Run: headless pygame with SDL's dummy video driver; simulated clock (each Clock.tick advances the game by its frame time, no real sleeping); random seed 0; keys injected as events and as key.get_pressed() state; no mouse input.
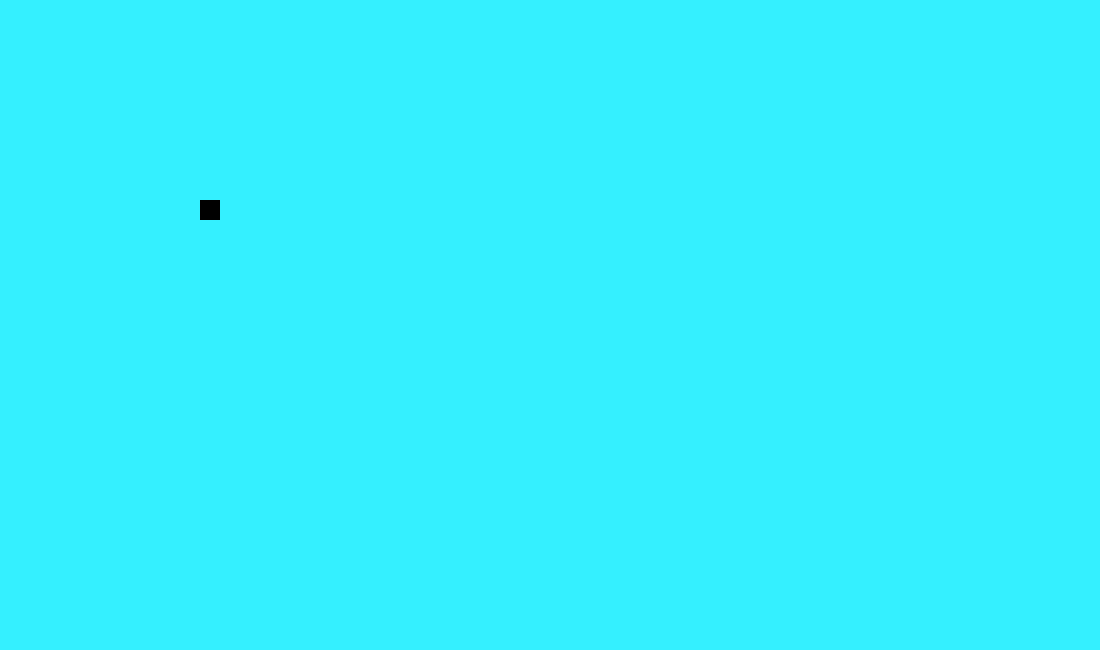
Frame 1 of 4 · flips 1–60 · no input
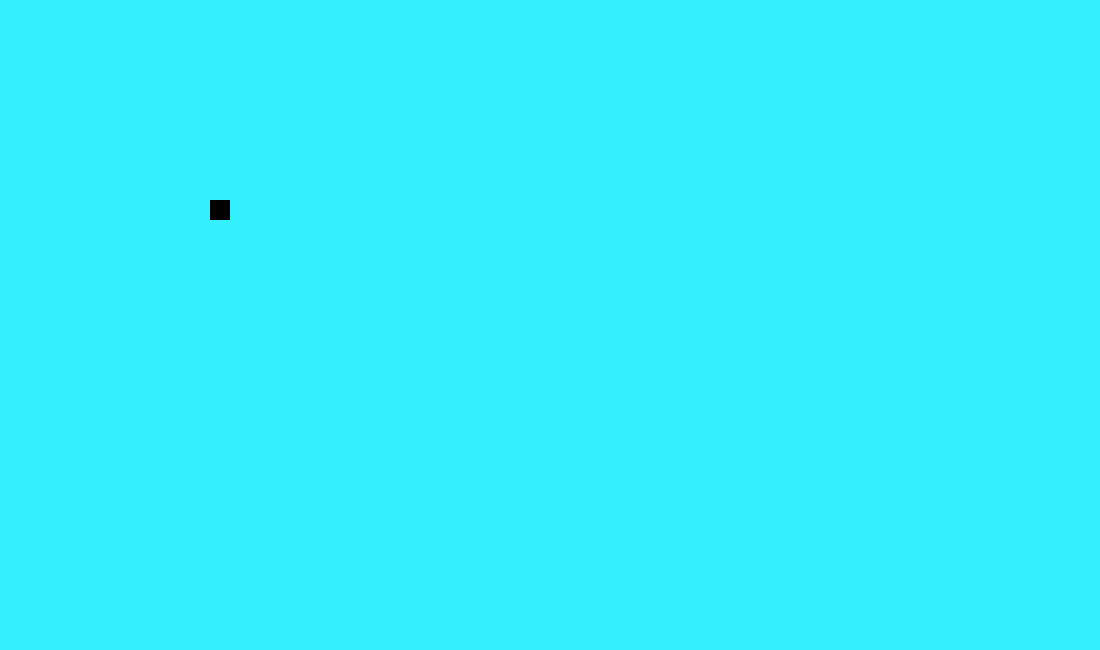
Frame 2 of 4 · flips 61–180 · tapped SPACE, RETURN · held RIGHT (→), D
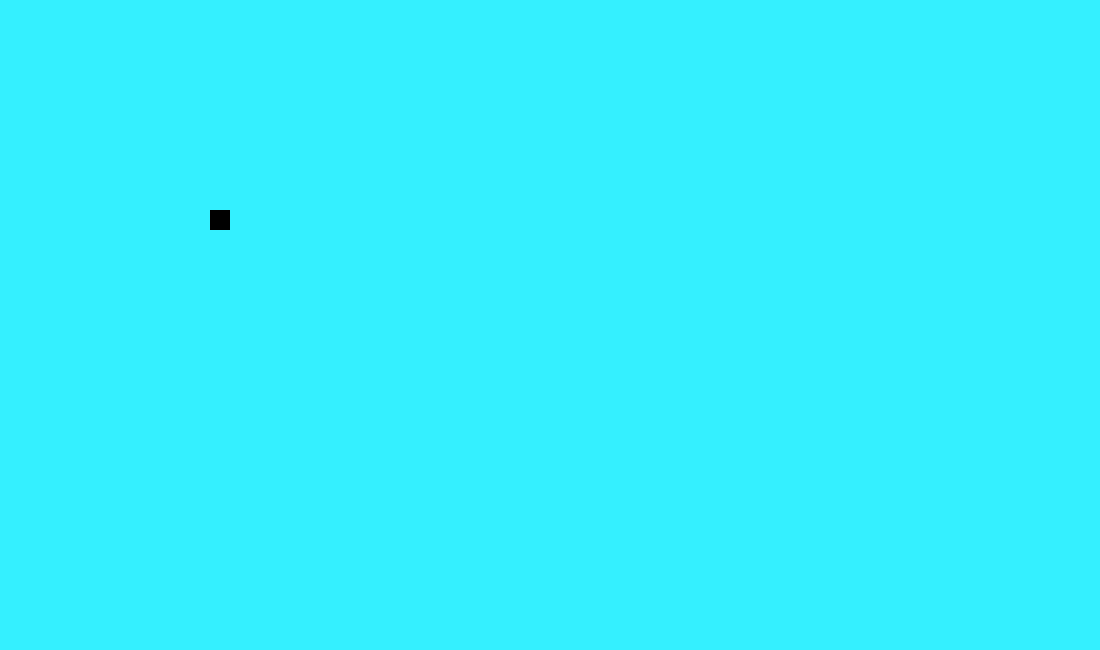
Frame 3 of 4 · flips 181–300 · held DOWN (↓), S
Frame 4 of 4 · flips 301–420 · held LEFT (←), A, UP (↑), W · screen same as frame 1, image omitted

The pygame program that drew these frames:

import pygame
import sys
body = pygame.display.set_mode((1100,650))
pygame.display.set_caption("Strong effort")
running=True
color=(52,240,255)
lose=False
win=False
snakex=200
snakey=200
size=20
red=(0,0,0)
fps=250


clock=pygame.time.Clock()

while running:
    for event in pygame.event.get():
        
        if event.type==pygame.QUIT:
            running=False

        if event.type==pygame.KEYDOWN:
          if event.key==pygame.K_RIGHT:
            snakex=snakex+10
          
          if event.key==pygame.K_LEFT:
           snakex=snakex-10
          if event.key==pygame.K_UP:
              snakey=snakey-10
          if event.key==pygame.K_DOWN:
             snakey=snakey+10
          

    body.fill(color)
    pygame.draw.rect(body,red,[snakex,snakey,size,size])
    pygame.display.update()

    clock.tick(fps)




             
pygame.quit()
sys.exit()
